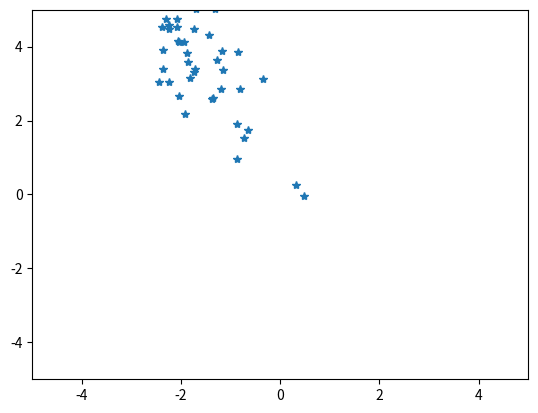

Generate this figure with matplotlib:
"""

Popular dimensionality reduction tool. Not feature selection, instead it creates a new set of dimensions
called principal components. These are ordered such that the first one is the dimension associated with the
largest variance. The PCs are also orthogonal meaning that each PC is decorrelated to the preceding one. 
Remember that orthogonal vectors have a 0 dot product, they are perpendicular to each other. 
This means that we can choose to keep only the first few PCs knowing that each PC is a linear combination 
of the original features/dimensions. 

An overview : we want to go from n to l dimensions. We need a function that does this, and also a function
that converts the l-dimensional data back to the n-dimensional data. 

So we have an encoder function f(x) = c and a decoder function g(c) = x

We have our initial data matrix X with m points : n*m - meaning each column is an n-dimensional point
Our embedded data matrix C with with m points : l*m - meaning each column is an l-dimensional point

Our encoding function f(X) = C transforms X to C
And our decoding function g(C) = X tranforms C back to X

There are some constraints to this encoding and decoding
 - the decoding function has to be a simple matrix multiplication 
 - g(C) = Dc ---- with dimensions n*l = n*l * l*l
 - the columns of D should be orthogonal
 - the columns of D must have unit norm (be orthonormal) - AKA have a length S


Let's start with one point. We will find the encoding function from the decoding function. We want 
to decode one point c. We want to minimize the error between the decoded data point and the actual data point. 
This means that we want to reduce the distance between x and g(c). As an indicator of this distance we use the squared L2-norm.

 - remember g(c) = Dc - an approximation of x

How to calculate the p-norm
 - calculate the absolute value of each element
 - take the power p of these absolute values
 - sum all these powered absolute values
 - take the pth root of this summed result 

Squared L2-norm removes that last step of taking the pth root. So basically abs(x-g(c)). Will give a vector with
some numbers. Take these to the power of 2 and then sum up. We want to find a c that minimizes this. 

Let's say y = g(c) - x

The L2-norm can also be calculated as y^T*y

Thus the equation that we want to minimize becomes (g(c) - x)^T(g(c) - x)

(g(c) - x)^T(g(c) - x) = {transpose respects addition} = (g(c)^T - x^T)(g(c) - x) = {distributive property} = 
x^T*x - x^T*g(c) - g(c)^T*x + g(c)^T*g(c) = {commutivity} = x^T*x - x^T*g(c) - x^T*g(c) + g(c)^T*g(c)
= x^T*x - 2*x^T*g(c) + g(c)^T*g(c)

The first term x^T*x does not have to do with c and because we want to minimize the expression with regards to
c we can just get rid of it. 

We simplify to : 

g(c)^T*g(c) - 2*x^T*g(c) 

Remember g(c) = Dc

(Dc)^T*Dc - 2*x^T*Dc = D^T*c^T*Dc - 2*x^T*Dc = c^T*D^T*D*c - 2*x^T*Dc
{D^T*D = I because D is orthogonal(if n is not equal to l and have unit norm columns)} 
= c^T*I*c - 2*x^T*Dc = c^T*c - 2*x^T*Dc

Our final expression which we want to minimize : c^T*c - 2*x^T*Dc
 - popular way of doing this is to use gradient descent, one problem is getting stuck in local minima.

Calculating the gradient of the function : We want to minimize through each dimension of c. We are looking
for a slope 0. So we want to calculating the derivative of the expression with respect to c and then set
it equal to zero. 

The derivative of the expression (and set to 0) : 

2c - 2*x^T*D = 0
c = x^T*D

To make the dimensions work

c = D^T*x

So our final encoding function it

c = D^T*x

to go back from c to x we use

g(c) = Dc


But how do we find D?

Recall that in PCA we want to change coordinate systems such that we maximize the variance along the first dimension.
This is equivalent to minimizing the error between data points and their reconstruction. 

D will be used for all points and to calculate it we will use the Frobenius norm of the errors which is equivalent to the 
L2-norm for matrices. Basically like unrolling the matrix into a vector and then taking the L2 norm of that. 

So we want the D which minimized the Frobenius norm, and the only constraint is that D^T*D = I 
(because Ds columns are orthogonal).

Finding the first principal component : we set l = 1. D will be n*1 -  a column vector which we can now call d. 

To calculate the reconstruction error we use the reconstruction function. r(x) = g(f(x))) = D*D^T*x
 - because recall g(c) = Dc  - decoding
 - and c = D^T*x   - encoding

We want the d which minimizes the reconstruction error. We take the L2-norm of x-r(x)
- r(x) = D*D^T*x
- since we are only looking for the first PC : r(x) = d*d^T*x
- so we take the L2-norm of X - X*d*d^T with the constraint that d^T*d = 1
- we use the trace operator to simplify the expression to minimize
- frobenius(X - X*d*d^T) = square(trace((X - X*d*d^T)(X - X*d*d^T)^T))
    - frobenius(A) = square(trace(A*A^T))
- due to the cycling property of traces and because we don't need terms that does not involve d
    we can simplify the expression to
    trace(d^T*X^T*X*d) with the constraint d^t*d = 1
    we want to find the d which maximized this expression

We can find the maximum of this trace function by finding the eigenvectors of X^T*X.
 - maximizing the variance of the components and minimizing the reconstruction error is equivalent
 - if we have centered our data around 0, X^T*X is the covariance matrix
 - the covariance matrix is an n*n matrix whose diagonal is the covariance of the corresponding dimensions
    and the other cells are the pair-wise covariances corresponding to two dimensions
 - we want to maximize variance and minimize covariance between dimensions (to make them decorrelated).
    This means that the ideal covariance matrix is a diagonal matrix with only the diagonal non-zero.
    Therefore the diagonalization of the covariance matrix will give us the optimal solution. 
 
"""

import numpy as np
import matplotlib.pyplot as plt



"""

Let's create some multi-dimensional data and correlate it

"""

np.random.seed(123)
x = 5*np.random.rand(100)
y = 2*x + 1 + np.random.randn(100)
#z = 5*y + np.random.rand(100)
#a = 2*z + np.random.randn(100)

x = x.reshape(100, 1)
y = y.reshape(100, 1)
#z = z.reshape(100, 1)
#a = a.reshape(100, 1)

X = np.hstack([x, y])


"""

We can now start looking for PCs. From previously we know that we are looking for
the D which maximizes trace(d^T*X^T*X*d) with the constraint d^t*d = 1.
Remember that we can find the maximum of this trace function by finding the 
eigenvectors of X^T*X.


"""

eigVals, eigVecs = np.linalg.eig(X.T.dot(X))

"""

These are the vectors which maximize our function and each column vector
has a corresponding eigenvalue. The vector associated with the largest 
eigenvalue tells us the direction associated with the largest variance. 

Let's sort these so that the vector associated with the largest variance
is first.

"""

max_vector = eigVecs[np.argmax(eigVals)]

#negating the array sorts it in descending order
idx = np.argsort(-eigVals)
sorted_vectors = eigVecs[idx]

"""

Now that we have found our D we will use the encoding function to
rotate our data. The goal of the rotation is to end up with a new
coordinate system where the data is uncorrelated and where the basis axes
gather all the variance. It is then possible to keep only a few of the axes
which is the purpose of dimensionality reduction. 

Remember that the encoding function is : c = D^T*X.
Our D matrix contains our calculated eigenvectors. 

We want to rotate the data in order to have the largest variance 
on one axis. We can choose to keep this dimension and still have a 
pretty good representation of the data. 

"""

#we need to transpose X because the dimensions are on the columns in this case
X_new = eigVecs.T.dot(X.T)

plt.plot(eigVecs.T.dot(X_new)[0, :], eigVecs.T.dot(X_new)[1, :], '*')
plt.xlim(-5, 5)
plt.ylim(-5, 5)
plt.show()